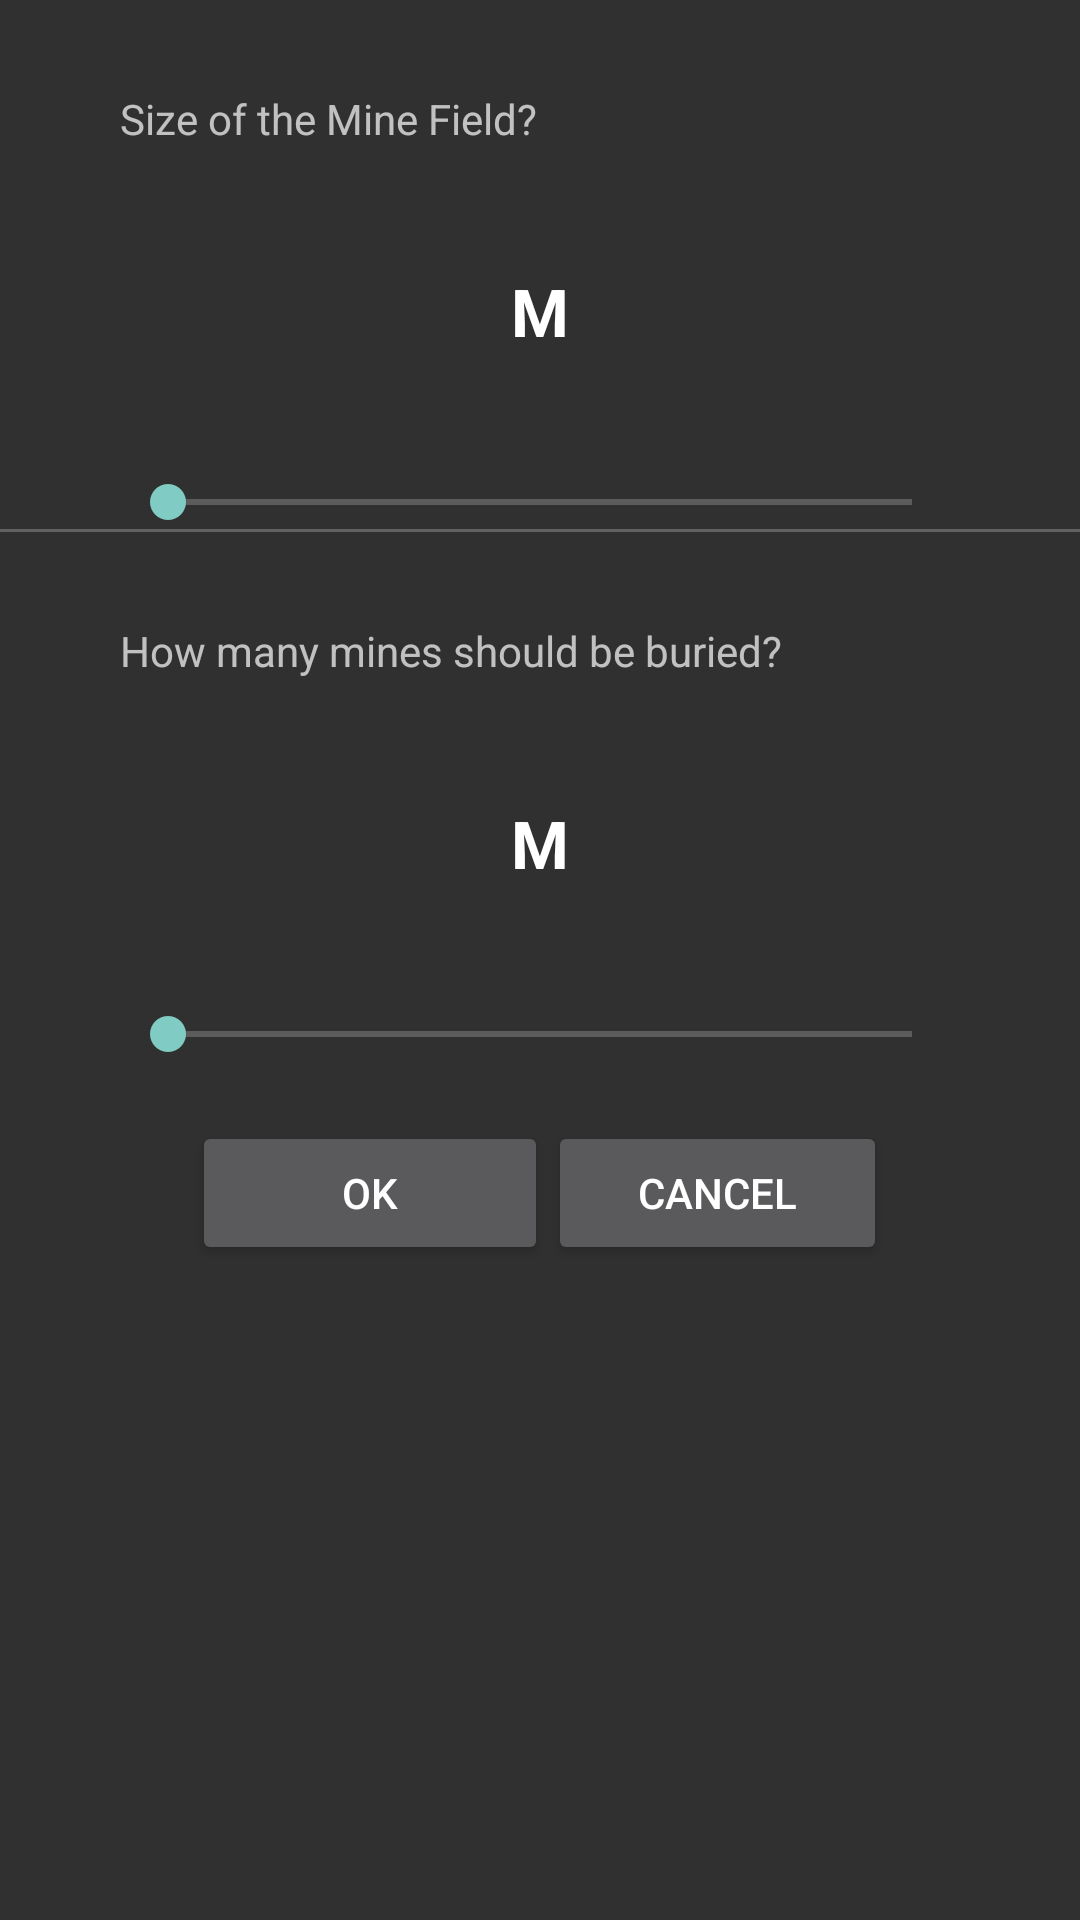

Layout XML and referenced resources for this Android screen:
<!-- AndroidManifest.xml: application theme AppTheme -->
<!-- res/layout/settings.xml -->
<?xml version="1.0" encoding="utf-8"?>
<LinearLayout xmlns:android="http://schemas.android.com/apk/res/android"
    android:orientation="vertical"
    android:layout_width="match_parent"
    android:layout_height="match_parent">

    <LinearLayout
        android:layout_width="match_parent"
        android:layout_height="wrap_content"
        android:orientation="vertical"
        android:paddingStart="40dp"
        android:paddingEnd="40dp"
        android:paddingTop="30dp">
        <TextView
            android:layout_width="match_parent"
            android:layout_height="wrap_content"
            android:textAppearance="?android:attr/textAppearanceSmall"
            android:text="@string/updateGridSize" />

        <TextView
            android:layout_width="match_parent"
            android:layout_height="wrap_content"
            android:gravity="center"
            android:layout_gravity="center"
            android:textAppearance="?android:attr/textAppearanceLarge"
            android:textStyle="bold"
            android:id="@+id/grid_size"
            android:padding="40dp"
            android:text="@string/mine_indicator" />

        <SeekBar
            android:layout_width="match_parent"
            android:layout_height="wrap_content"
            android:id="@+id/seekGridSize" />
    </LinearLayout>

    <View
        android:layout_width="match_parent"
        android:layout_height="1dp"
        android:background="@color/primary_dark" />

    <LinearLayout
        android:layout_width="match_parent"
        android:layout_height="wrap_content"
        android:orientation="vertical"
        android:paddingStart="40dp"
        android:paddingEnd="40dp"
        android:paddingTop="30dp">
        <TextView
            android:layout_width="match_parent"
            android:layout_height="wrap_content"
            android:textAppearance="?android:attr/textAppearanceSmall"
            android:text="@string/updateMines" />

        <TextView
            android:layout_width="match_parent"
            android:layout_height="wrap_content"
            android:gravity="center"
            android:layout_gravity="center"
            android:textAppearance="?android:attr/textAppearanceLarge"
            android:textStyle="bold"
            android:id="@+id/mine_count"
            android:padding="40dp"
            android:text="@string/mine_indicator" />

        <SeekBar
            android:layout_width="match_parent"
            android:layout_height="wrap_content"
            android:id="@+id/seekMines" />

    </LinearLayout>

    <LinearLayout
        android:orientation="horizontal"
        android:layout_width="match_parent"
        android:layout_height="wrap_content"
        android:gravity="center"
        android:paddingTop="20dp"
        android:paddingBottom="20dp">

        <Button
            android:layout_width="wrap_content"
            android:layout_height="wrap_content"
            android:text="@string/ok"
            android:id="@+id/btn_ok"
            android:layout_gravity="center"
            android:paddingStart="50dp"
            android:paddingEnd="50dp"/>

        <Button
            android:layout_width="wrap_content"
            android:layout_height="wrap_content"
            android:text="@android:string/cancel"
            android:id="@+id/btn_cancel"
            android:layout_gravity="center"
            android:paddingStart="30dp"
            android:paddingEnd="30dp" />
    </LinearLayout>

</LinearLayout>
<!-- resources referenced by this layout -->
<resources>
  <color name="primary_dark">#616161</color>
  <string name="mine_indicator">M</string>
  <string name="ok">OK</string>
  <string name="updateGridSize">Size of the Mine Field?</string>
  <string name="updateMines">How many mines should be buried?</string>
  <style name="AppTheme" parent="Theme.AppCompat.NoActionBar">
          <item name="android:windowContentTransitions">true</item>
          <item name="android:windowAllowEnterTransitionOverlap">true</item>
          <item name="android:windowAllowReturnTransitionOverlap">true</item>
  
          
          <item name="android:colorPrimary">@color/primary</item>
          
          <item name="android:colorPrimaryDark">@color/primary_darker</item>
          
          <item name="android:colorAccent">@color/accent</item>
      </style>
  <color name="primary">#9E9E9E</color>
  <color name="primary_darker">#ff414141</color>
  <color name="accent">#FFFFFF</color>
</resources>
